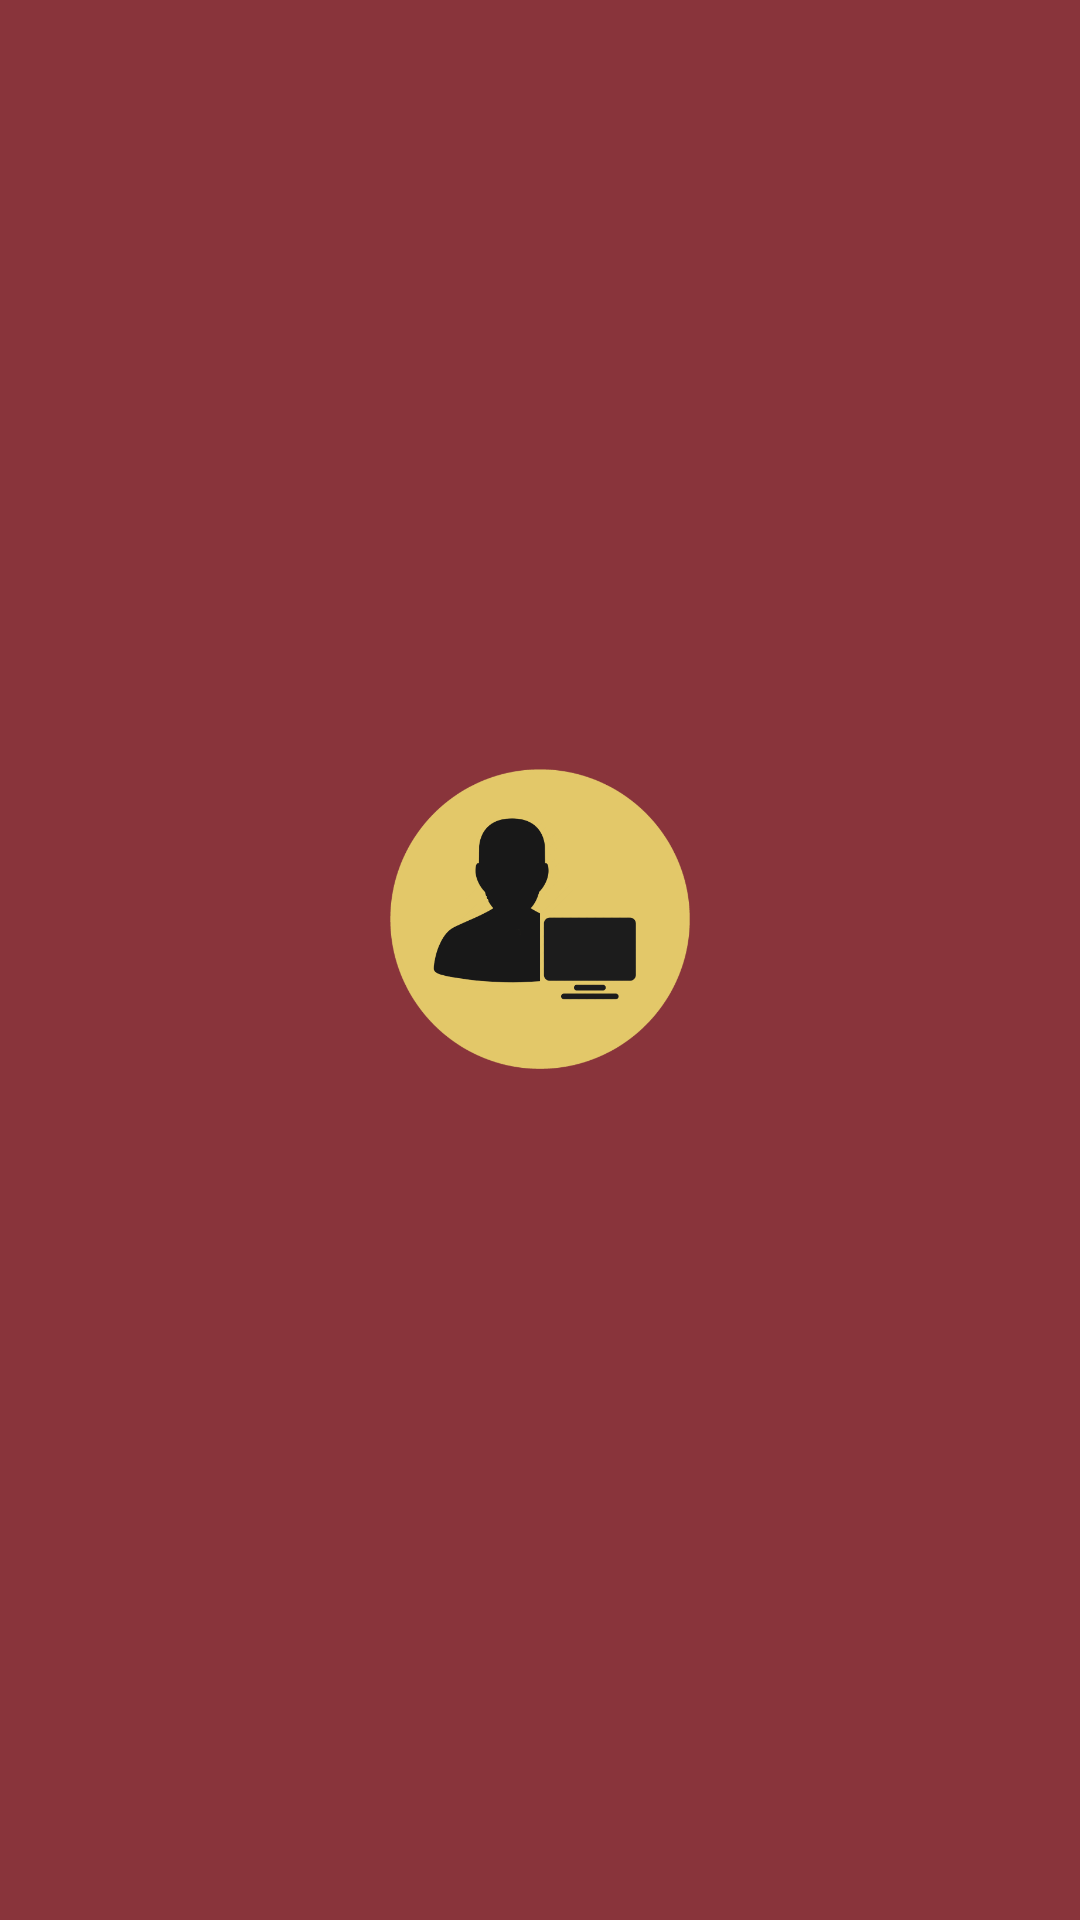

Android layout source for this screen:
<!-- AndroidManifest.xml: application theme MyMaterialTheme -->
<!-- res/layout/nav_header.xml -->
<?xml version="1.0" encoding="utf-8"?>
<LinearLayout xmlns:android="http://schemas.android.com/apk/res/android"
    android:layout_width="match_parent"
    android:layout_height="192dp"
    android:background="@color/Louie"
    android:padding="16dp"
    android:theme="@style/ThemeOverlay.AppCompat.Dark"
    android:orientation="vertical"
    android:gravity="center">
    <ImageView
        android:layout_height="100dp"
        android:layout_width="100dp"
        android:src="@drawable/admin"
        android:layout_gravity="center"
        android:id="@+id/imgUser"/>
    <TextView
        android:id="@+id/txtName"
        android:layout_width="wrap_content"
        android:layout_height="wrap_content"
        android:textSize="20sp"
        android:layout_gravity="center_horizontal"
        android:textAppearance="@style/TextAppearance.AppCompat.Body1"/>

</LinearLayout>
<!-- resources referenced by this layout -->
<resources>
  <color name="Louie">#89343B</color>
  <!-- drawable admin: png bitmap (drawable, 33270 bytes) -->
  <style name="MyMaterialTheme" parent="MyMaterialTheme.Base">
      </style>
  <style name="MyMaterialTheme.Base" parent="Theme.AppCompat.Light.DarkActionBar">
          <item name="windowNoTitle">true</item>
          <item name="windowActionBar">false</item>
          <item name="colorPrimary">@color/colorPrimary</item>
          <item name="colorPrimaryDark">@color/colorPrimaryDark</item>
          <item name="colorAccent">@color/colorAccent</item>
      </style>
  <color name="colorPrimary">#FFD700</color>
  <color name="colorPrimaryDark">#FFD700</color>
  <color name="colorAccent">#89343B</color>
</resources>
